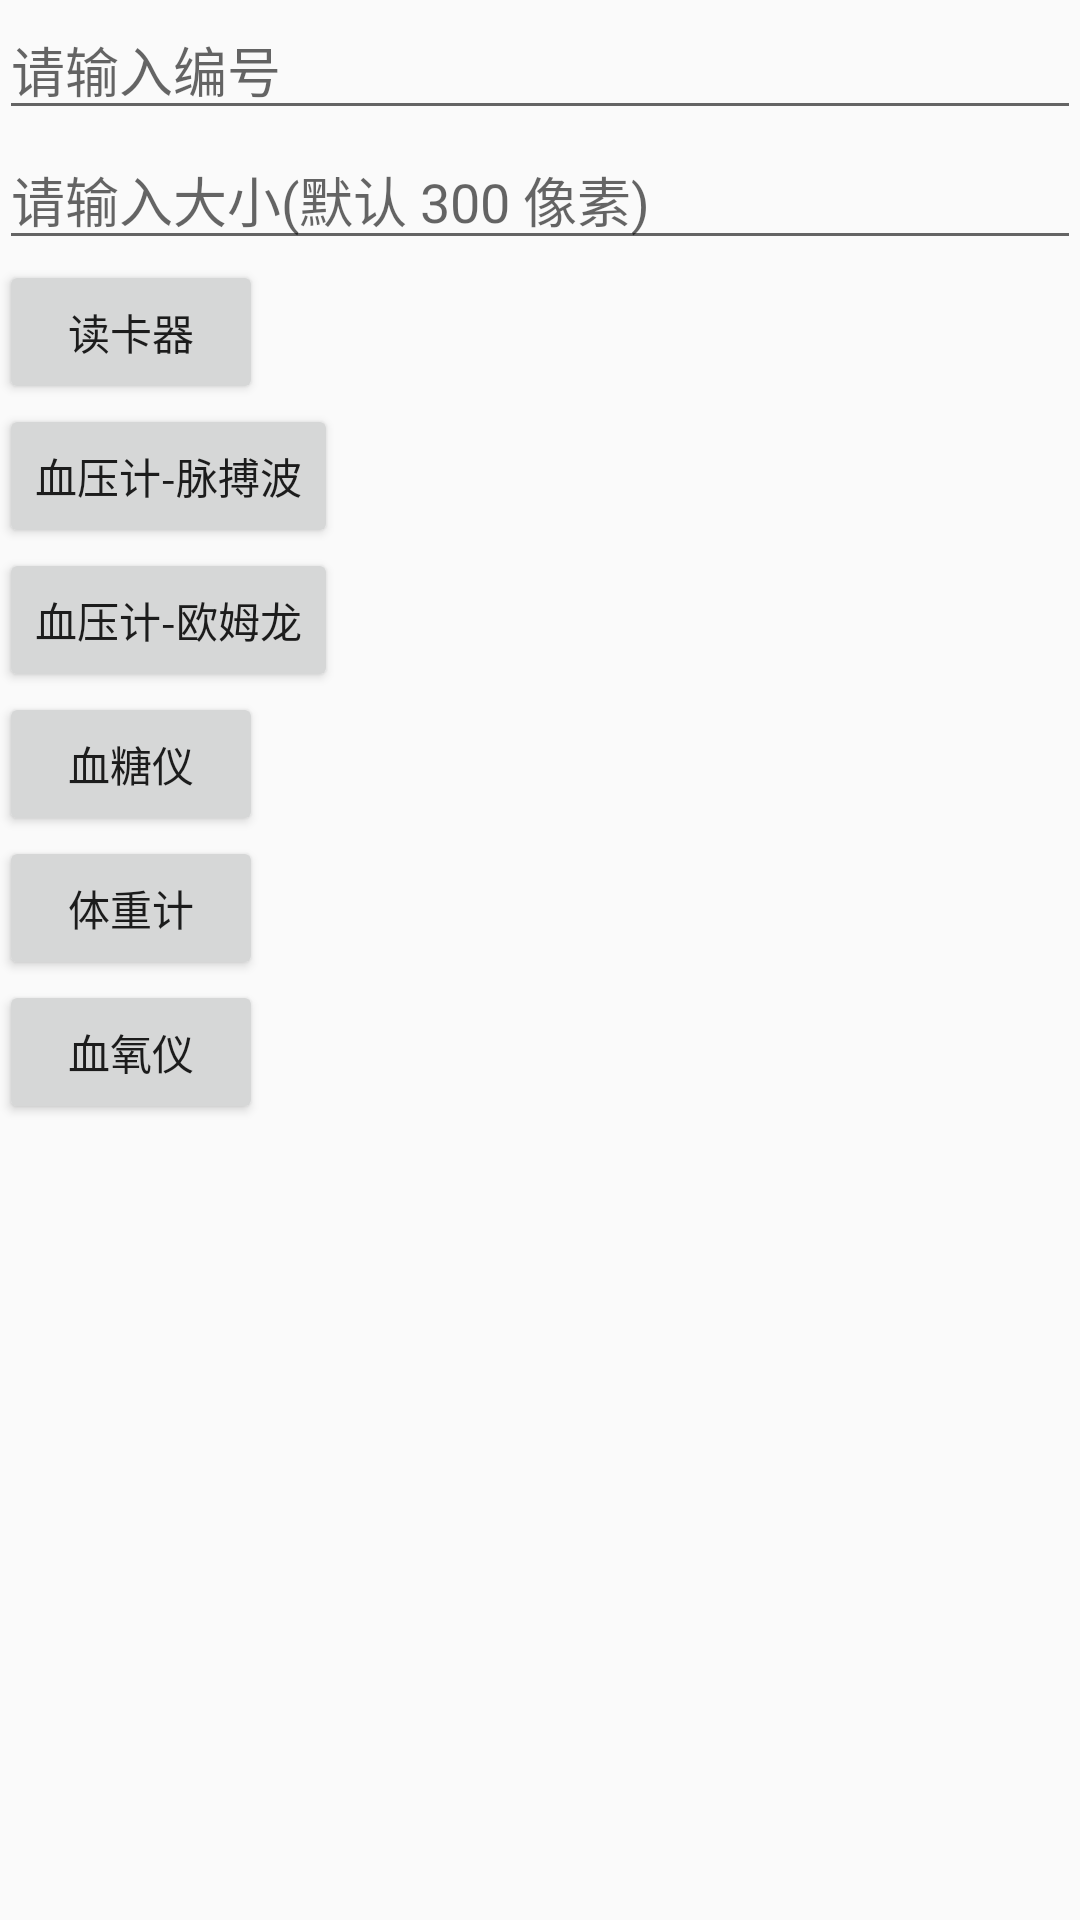

This screen was rendered from an Android layout file. Write that file and the resources it references.
<!-- AndroidManifest.xml: application theme AppTheme -->
<!-- res/layout/activity_creater_health_qr.xml -->
<?xml version="1.0" encoding="utf-8"?>
<RelativeLayout xmlns:android="http://schemas.android.com/apk/res/android"
    xmlns:tools="http://schemas.android.com/tools"
    android:id="@+id/activity_creater_health_qr"
    android:layout_width="match_parent"
    android:layout_height="match_parent"
    android:paddingBottom="@dimen/activity_vertical_margin"
    android:paddingLeft="@dimen/activity_horizontal_margin"
    android:paddingRight="@dimen/activity_horizontal_margin"
    android:paddingTop="@dimen/activity_vertical_margin"
    tools:context="com.waterfairy.tool.qr.CreateHealthQRActivity">

    <LinearLayout
        android:layout_width="match_parent"
        android:layout_height="match_parent"
        android:orientation="vertical">

        <EditText
            android:id="@+id/input"
            android:layout_width="match_parent"
            android:layout_height="wrap_content"
            android:hint="请输入编号"
            android:inputType="number"
            android:maxLength="6" />

        <EditText
            android:id="@+id/input_width"
            android:layout_width="match_parent"
            android:layout_height="wrap_content"
            android:hint="请输入大小(默认 300 像素)"
            android:inputType="number"
            android:maxLength="6" />


        <Button
            android:id="@+id/ic"
            android:layout_width="wrap_content"
            android:layout_height="wrap_content"
            android:onClick="onClick"
            android:text="读卡器" />

        <Button
            android:id="@+id/bp1"
            android:layout_width="wrap_content"
            android:layout_height="wrap_content"
            android:onClick="onClick"
            android:text="血压计-脉搏波" />

        <Button
            android:id="@+id/bp2"
            android:layout_width="wrap_content"
            android:layout_height="wrap_content"
            android:onClick="onClick"
            android:text="血压计-欧姆龙" />

        <Button
            android:id="@+id/bs"
            android:layout_width="wrap_content"
            android:layout_height="wrap_content"
            android:onClick="onClick"
            android:text="血糖仪" />

        <Button
            android:id="@+id/we"
            android:layout_width="wrap_content"
            android:layout_height="wrap_content"
            android:onClick="onClick"
            android:text="体重计" />

        <Button
            android:id="@+id/bo"
            android:layout_width="wrap_content"
            android:layout_height="wrap_content"
            android:onClick="onClick"
            android:text="血氧仪" />

    </LinearLayout>
</RelativeLayout>
<!-- resources referenced by this layout -->
<resources>
  <style name="AppTheme" parent="Theme.AppCompat.Light.DarkActionBar">
          
          <item name="colorPrimary">@color/colorPrimary</item>
          <item name="colorPrimaryDark">@color/colorPrimaryDark</item>
          <item name="colorAccent">@color/colorAccent</item>
      </style>
  <!-- not gathered from this repository: default colours our renderer supplied (Android Studio template values) -->
  <color name="colorPrimary">#FF6200EE</color>
  <color name="colorPrimaryDark">#FF3700B3</color>
  <color name="colorAccent">#FF03DAC5</color>
</resources>
